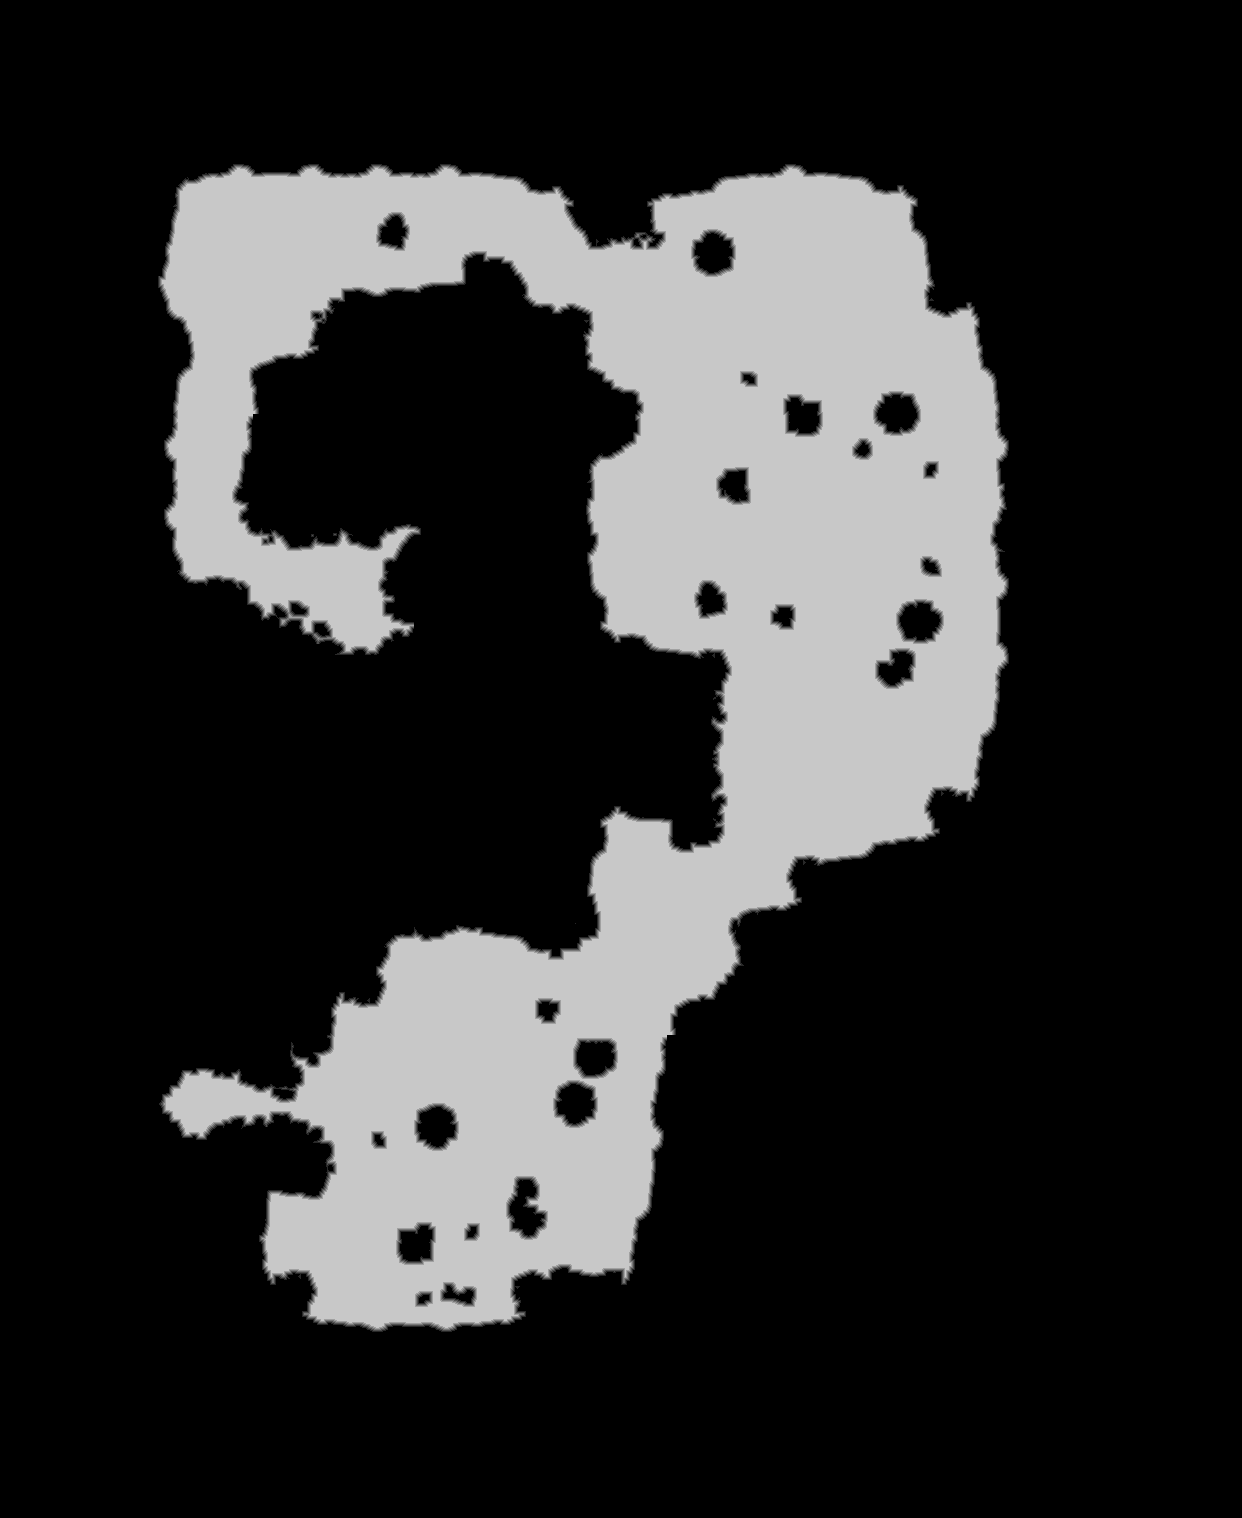

The file beside this chart, header and first rows:
source	tdt_hull ranged
truth	truth_2add1e7cbf0.tsv
width	1242
height	1518
nibble	0	1424666
nibble	1	11980
nibble	2	11651
nibble	3	11553
nibble	4	11383
nibble	5	414123
